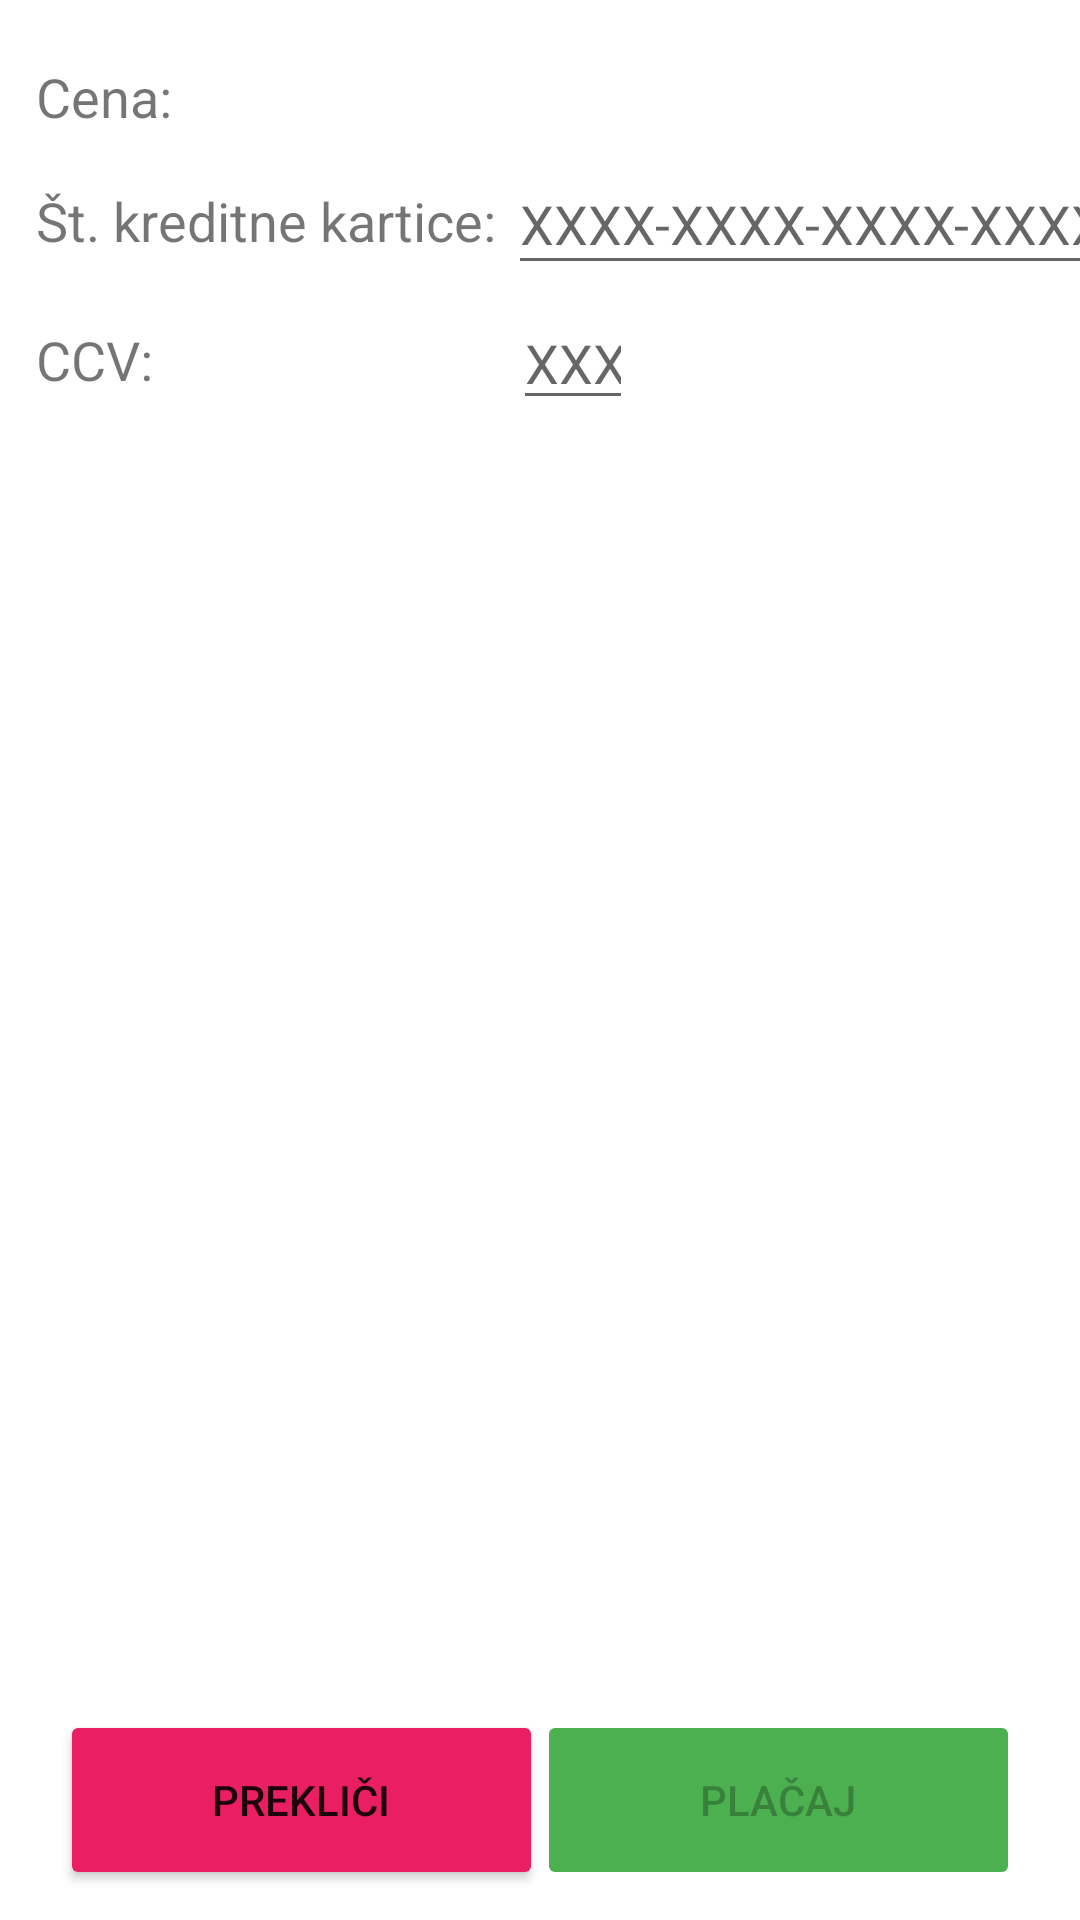

Here is an Android app screen rendered from its layout file. Give the layout XML and the strings, colors and styles it references.
<!-- AndroidManifest.xml: application theme Theme.UVNaloga5 -->
<!-- res/layout/activity_payment.xml -->
<?xml version="1.0" encoding="utf-8"?>
<androidx.constraintlayout.widget.ConstraintLayout xmlns:android="http://schemas.android.com/apk/res/android"
    xmlns:app="http://schemas.android.com/apk/res-auto"
    xmlns:tools="http://schemas.android.com/tools"
    android:layout_width="match_parent"
    android:layout_height="match_parent"
    tools:context=".PaymentActivity">

    <Button
        android:id="@+id/paymentBttn"
        android:layout_width="161dp"
        android:layout_height="60dp"
        android:layout_marginEnd="20dp"
        android:layout_marginBottom="10dp"
        android:backgroundTint="#4CAF50"
        android:enabled="false"
        android:onClick="pay"
        android:text="Plačaj"
        app:layout_constraintBottom_toBottomOf="parent"
        app:layout_constraintEnd_toEndOf="parent" />

    <Button
        android:id="@+id/cancelBttn"
        android:layout_width="161dp"
        android:layout_height="60dp"
        android:layout_marginStart="20dp"
        android:layout_marginBottom="10dp"
        android:backgroundTint="#E91E63"
        android:onClick="cancel"
        android:text="Prekliči"
        app:layout_constraintBottom_toBottomOf="parent"
        app:layout_constraintStart_toStartOf="parent"
        app:rippleColor="#E91E63"
        app:strokeColor="#FFFFFF" />

    <EditText
        android:id="@+id/cardETN"
        android:layout_width="204dp"
        android:layout_height="44dp"
        android:layout_marginStart="4dp"
        android:layout_marginTop="51dp"
        android:ems="10"
        android:hint="XXXX-XXXX-XXXX-XXXX"
        android:inputType="number"
        android:maxLength="19"
        app:layout_constraintStart_toEndOf="@+id/textView7"
        app:layout_constraintTop_toTopOf="parent" />

    <TextView
        android:id="@+id/textView8"
        android:layout_width="wrap_content"
        android:layout_height="wrap_content"
        android:layout_marginStart="12dp"
        android:layout_marginTop="22dp"
        android:text="CCV:"
        android:textSize="18sp"
        app:layout_constraintStart_toStartOf="parent"
        app:layout_constraintTop_toBottomOf="@+id/textView7" />

    <TextView
        android:id="@+id/textView7"
        android:layout_width="wrap_content"
        android:layout_height="wrap_content"
        android:layout_marginStart="12dp"
        android:layout_marginTop="17dp"
        android:text="Št. kreditne kartice:"
        android:textSize="18sp"
        app:layout_constraintStart_toStartOf="parent"
        app:layout_constraintTop_toBottomOf="@+id/cenaTV" />

    <TextView
        android:id="@+id/cenaTV"
        android:layout_width="wrap_content"
        android:layout_height="wrap_content"
        android:layout_marginStart="12dp"
        android:layout_marginTop="20dp"
        android:text="Cena:"
        android:textSize="18sp"
        app:layout_constraintStart_toStartOf="parent"
        app:layout_constraintTop_toTopOf="parent" />

    <EditText
        android:id="@+id/ccvETN"
        android:layout_width="40dp"
        android:layout_height="40dp"
        android:layout_marginStart="120dp"
        android:layout_marginTop="5dp"
        android:ems="10"
        android:hint="XXX"
        android:inputType="number"
        android:maxLength="3"
        app:layout_constraintStart_toEndOf="@+id/textView8"
        app:layout_constraintTop_toBottomOf="@+id/cardETN" />
</androidx.constraintlayout.widget.ConstraintLayout>
<!-- resources referenced by this layout -->
<resources>
  <style name="Theme.UVNaloga5" parent="Theme.MaterialComponents.DayNight.DarkActionBar">
          
          <item name="colorPrimary">@color/purple_500</item>
          <item name="colorPrimaryVariant">@color/purple_700</item>
          <item name="colorOnPrimary">@color/white</item>
          
          <item name="colorSecondary">@color/teal_200</item>
          <item name="colorSecondaryVariant">@color/teal_700</item>
          <item name="colorOnSecondary">@color/black</item>
          
          <item name="android:statusBarColor" tools:targetApi="l">?attr/colorPrimaryVariant</item>
          
      </style>
  <!-- not gathered from this repository: default colours our renderer supplied (Android Studio template values) -->
  <color name="purple_500">#FF6200EE</color>
  <color name="purple_700">#FF3700B3</color>
  <color name="teal_200">#FF03DAC5</color>
  <color name="teal_700">#FF018786</color>
  <color name="black">#FF000000</color>
  <color name="white">#FFFFFFFF</color>
</resources>
